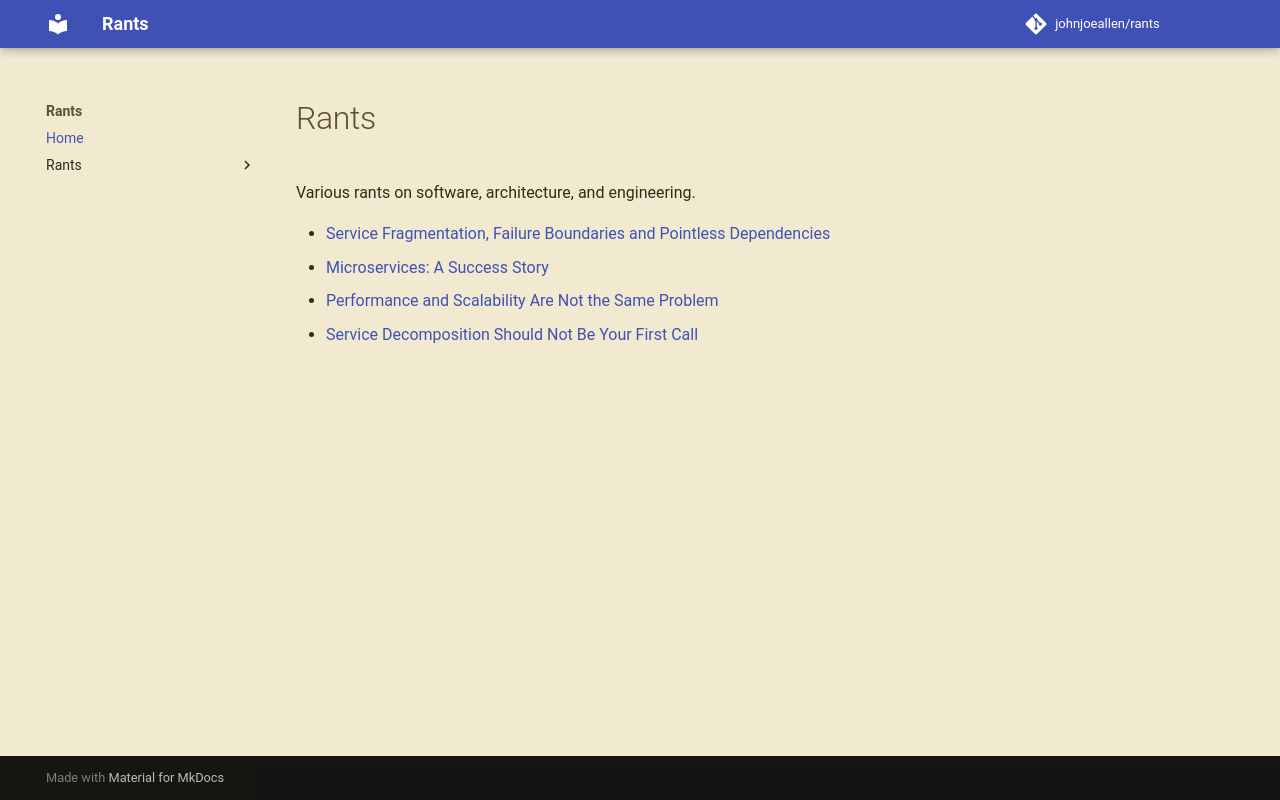

repository: johnjoeallen/rants · page: index.html · generator: mkdocs

# Rants

Various rants on software, architecture, and engineering.

- [Service Fragmentation, Failure Boundaries and Pointless Dependencies](posts/service-fragmentation.md)
- [Microservices: A Success Story](posts/microservices-success-story.md)
- [Performance and Scalability Are Not the Same Problem](posts/performance-vs-scalability.md)
- [Service Decomposition Should Not Be Your First Call](posts/service-decomposition-first-call.md)
